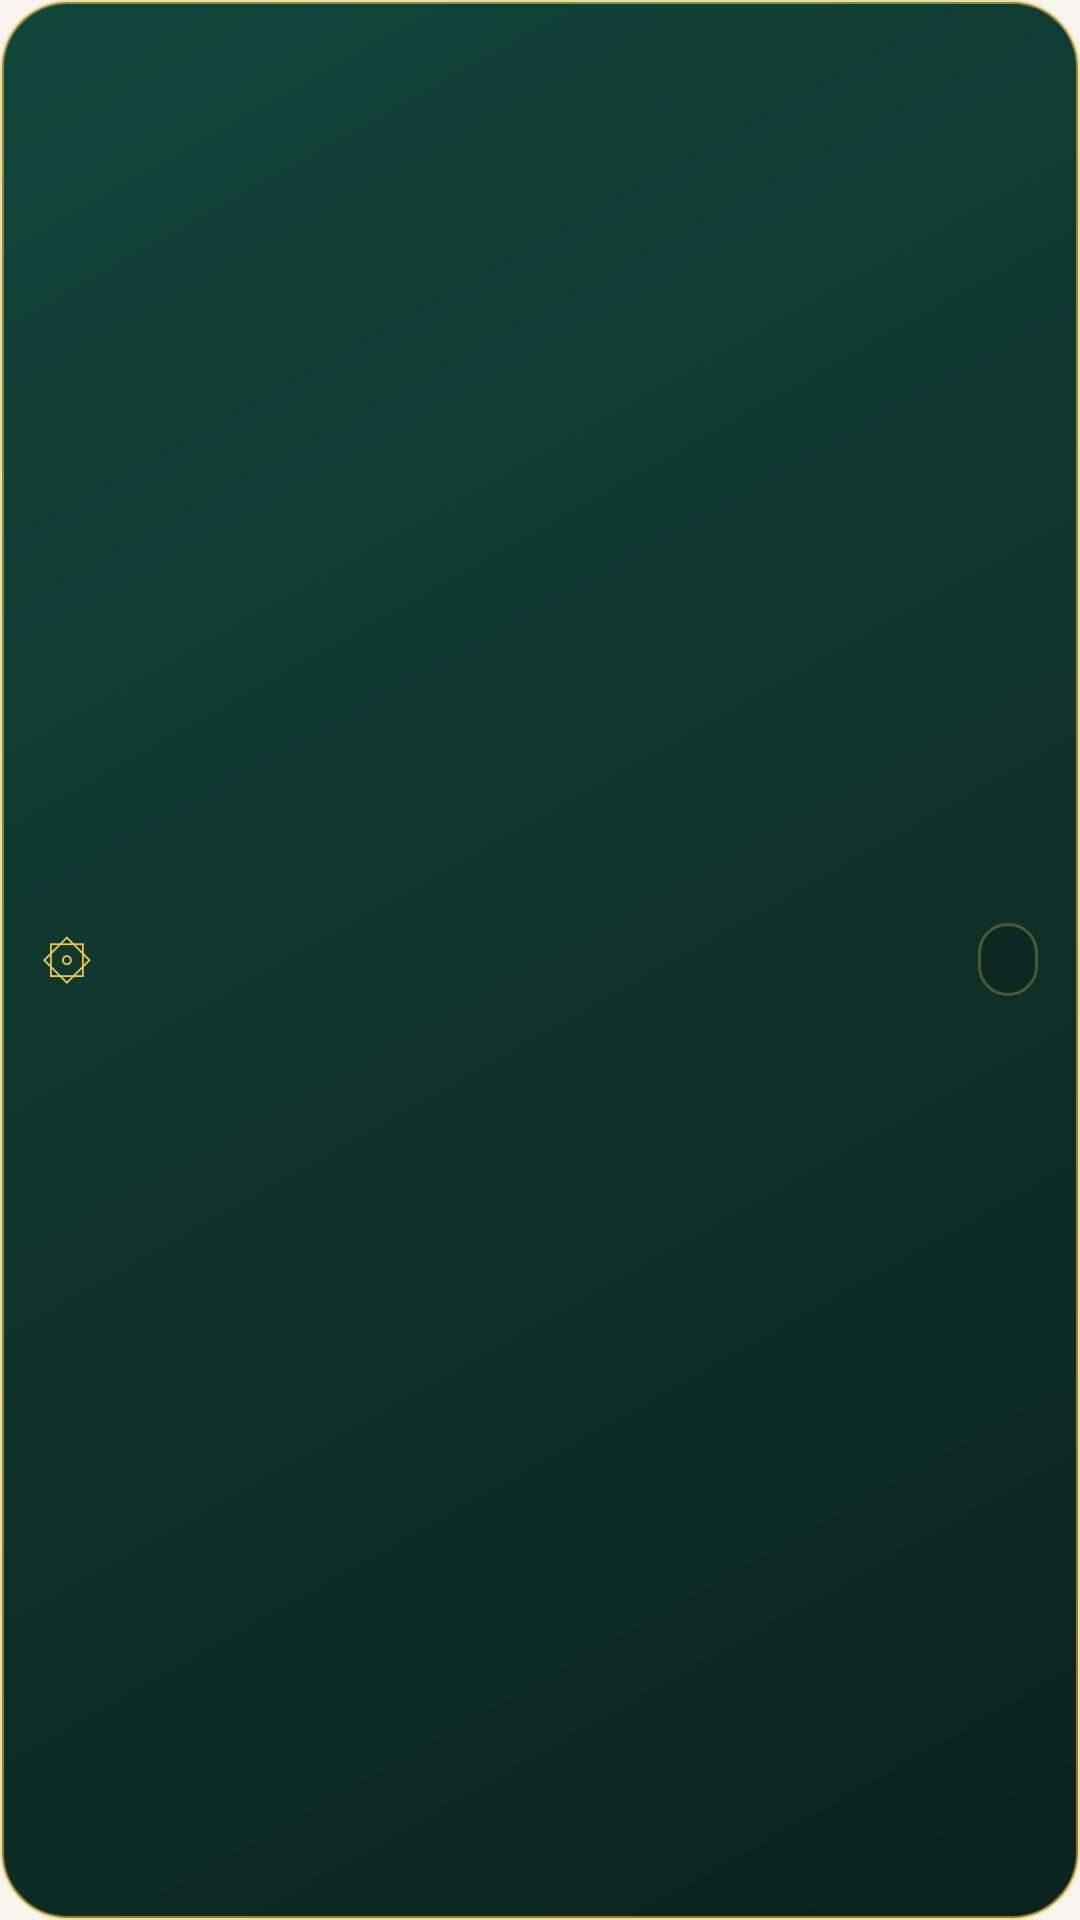

Produce the Android XML layout that renders to this screen, including the resource entries it uses.
<!-- AndroidManifest.xml: application theme SahlTheme -->
<!-- res/layout/widget_ambient_pill.xml -->
<LinearLayout xmlns:android="http://schemas.android.com/apk/res/android"
    android:id="@+id/w_amb_root"
    android:layout_width="match_parent"
    android:layout_height="match_parent"
    android:orientation="horizontal"
    android:gravity="center_vertical"
    android:paddingStart="14dp"
    android:paddingEnd="14dp"
    android:paddingTop="8dp"
    android:paddingBottom="8dp"
    android:background="@drawable/widget_bg">

    <TextView
        android:id="@+id/w_amb_seal"
        android:fontFamily="@font/thmanyah"
        android:layout_width="wrap_content"
        android:layout_height="wrap_content"
        android:text="۞"
        android:textColor="#F5C84C"
        android:textSize="18sp"
        android:textStyle="bold"
        android:layout_marginEnd="10dp"/>

    <LinearLayout
        android:layout_width="0dp"
        android:layout_height="wrap_content"
        android:layout_weight="1"
        android:orientation="vertical">

        <TextView
            android:id="@+id/w_amb_top"
            android:fontFamily="@font/thmanyah"
            android:layout_width="wrap_content"
            android:layout_height="wrap_content"
            android:textColor="#F5C84C"
            android:textSize="12sp"
            android:textStyle="bold"
            android:maxLines="1"
            android:ellipsize="end"/>

        <TextView
            android:id="@+id/w_amb_dhikr"
            android:fontFamily="@font/thmanyah"
            android:layout_width="wrap_content"
            android:layout_height="wrap_content"
            android:textColor="#FFFFFF"
            android:textSize="12.5sp"
            android:maxLines="1"
            android:ellipsize="end"/>
    </LinearLayout>

    <TextView
        android:id="@+id/w_amb_hijri"
        android:fontFamily="@font/thmanyah"
        android:layout_width="wrap_content"
        android:layout_height="wrap_content"
        android:paddingStart="10dp"
        android:paddingEnd="10dp"
        android:paddingTop="5dp"
        android:paddingBottom="5dp"
        android:background="@drawable/widget_pill_bg"
        android:textColor="#E4EEE9"
        android:textSize="10.5sp"
        android:textStyle="bold"
        android:maxLines="1"/>
</LinearLayout>
<!-- resources referenced by this layout -->
<resources>
  <!-- drawable widget_bg (drawable) -->
  <shape xmlns:android="http://schemas.android.com/apk/res/android">
      <gradient android:startColor="#12463A" android:endColor="#0A231D" android:angle="315"/>
      <corners android:radius="22dp"/>
      <stroke android:width="1.2dp" android:color="#88F5C84C"/>
  </shape>
  <!-- drawable widget_pill_bg (drawable) -->
  <shape xmlns:android="http://schemas.android.com/apk/res/android">
      <solid android:color="#2E000000"/>
      <corners android:radius="14dp"/>
      <stroke android:width="1dp" android:color="#55D4AF37"/>
  </shape>
  <style name="SahlTheme" parent="android:Theme.Material.Light.NoActionBar">
          <item name="android:colorPrimary">@color/emerald</item>
          <item name="android:colorAccent">@color/emerald</item>
          <item name="android:colorControlNormal">@color/sub</item>
          <item name="android:colorControlActivated">@color/emerald</item>
          <item name="android:textColorPrimary">@color/text</item>
          <item name="android:textColorSecondary">@color/sub</item>
          <item name="android:textColorHint">@color/sub</item>
          <item name="android:editTextStyle">@style/SahlEdit</item>
          <item name="android:windowBackground">@color/bg</item>
          <item name="android:statusBarColor">@color/emerald_dark</item>
      </style>
  <color name="emerald">#0B5D4B</color>
  <color name="sub">#5E6B66</color>
  <color name="text">#1B2A26</color>
  <style name="SahlEdit" parent="android:Widget.Material.EditText">
          <item name="android:background">@drawable/edit_bg</item>
          <item name="android:paddingStart">14dp</item>
          <item name="android:paddingEnd">14dp</item>
          <item name="android:paddingTop">12dp</item>
          <item name="android:paddingBottom">12dp</item>
          <item name="android:textColor">@color/text</item>
          <item name="android:textColorHint">@color/sub</item>
          <item name="android:layout_marginTop">6dp</item>
          <item name="android:layout_marginBottom">6dp</item>
      </style>
  <color name="bg">#F7F5EE</color>
  <color name="emerald_dark">#073D32</color>
</resources>
